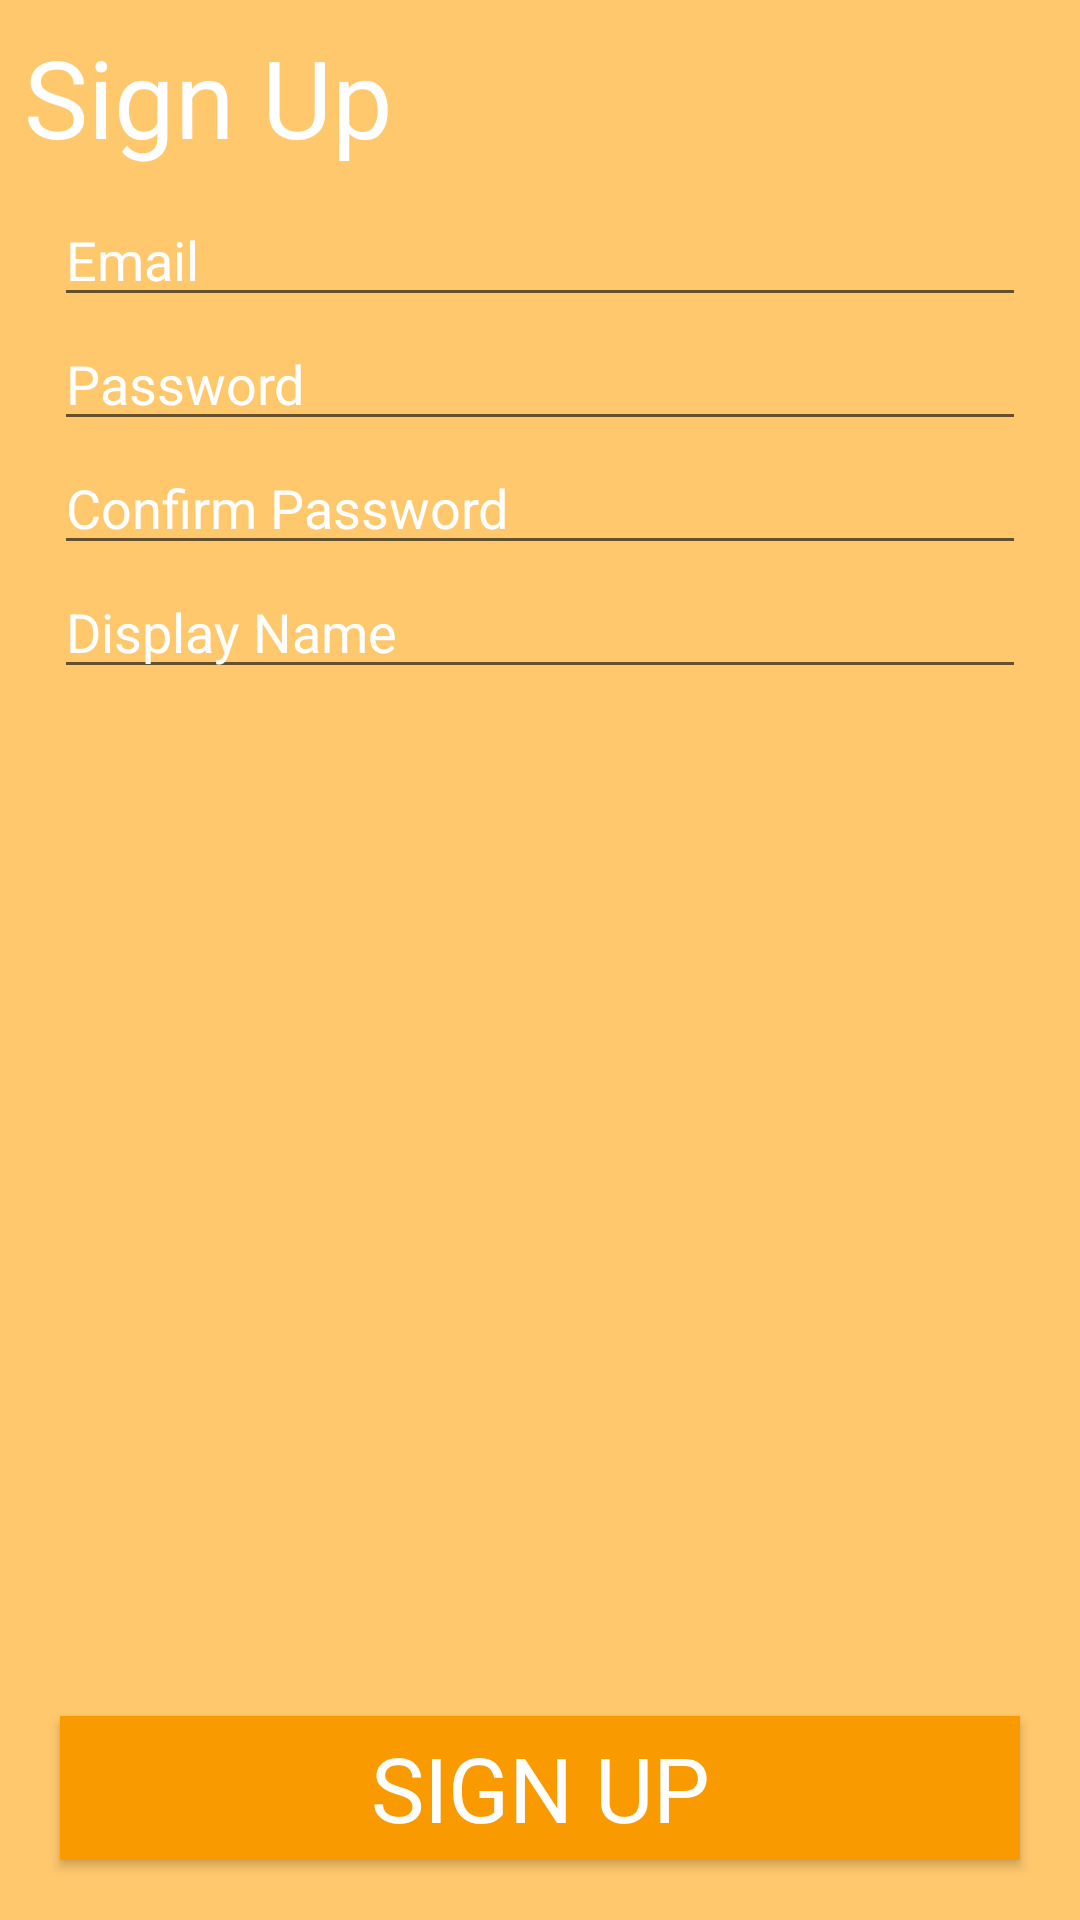

Write the Android layout XML for this screen, with the resource values it uses.
<!-- AndroidManifest.xml: application theme AppTheme -->
<!-- res/layout/activity_sign_up.xml -->
<?xml version="1.0" encoding="utf-8"?>
<android.support.constraint.ConstraintLayout xmlns:android="http://schemas.android.com/apk/res/android"
    xmlns:app="http://schemas.android.com/apk/res-auto"
    xmlns:tools="http://schemas.android.com/tools"
    android:layout_width="match_parent"
    android:layout_height="match_parent"
    android:background="@color/tictackBG"
    tools:context=".SignUp">

    <Button
        android:id="@+id/signUpBtn"
        style="@style/Widget.AppCompat.Button"
        android:layout_width="match_parent"
        android:layout_height="wrap_content"
        android:layout_margin="20dp"
        android:layout_marginBottom="20dp"
        android:layout_marginEnd="20dp"
        android:layout_marginStart="20dp"
        android:background="@color/ticBtnBG"
        android:fontFamily="@font/baloo"
        android:text="Sign Up"
        android:textAlignment="center"
        android:textColor="@android:color/white"
        android:textSize="30sp"
        app:layout_constraintBottom_toBottomOf="parent"
        app:layout_constraintEnd_toEndOf="parent"
        app:layout_constraintStart_toStartOf="parent" />

    <TextView
        android:id="@+id/textView4"
        android:layout_width="wrap_content"
        android:layout_height="wrap_content"
        android:layout_marginStart="8dp"
        android:layout_marginTop="8dp"
        android:fontFamily="@font/baloo"
        android:lineSpacingExtra="36sp"
        android:text="Sign Up"
        android:textColor="@android:color/white"
        android:textSize="36sp"
        app:layout_constraintStart_toStartOf="parent"
        app:layout_constraintTop_toTopOf="parent" />

    <LinearLayout
        android:id="@+id/linearLayout"
        android:layout_width="0dp"
        android:layout_height="wrap_content"
        android:layout_marginEnd="8dp"
        android:layout_marginStart="8dp"
        android:layout_marginTop="8dp"
        android:orientation="vertical"
        app:layout_constraintEnd_toEndOf="parent"
        app:layout_constraintStart_toStartOf="parent"
        app:layout_constraintTop_toBottomOf="@+id/textView4">

        <EditText
            android:id="@+id/signUpEmail"
            android:layout_width="match_parent"
            android:layout_height="wrap_content"
            android:layout_marginEnd="10dp"
            android:layout_marginStart="10dp"
            android:ems="10"
            android:hint="Email"
            android:inputType="textEmailAddress"
            android:textColorHint="@android:color/white" />

        <EditText
            android:id="@+id/signUpPW"
            android:layout_width="match_parent"
            android:layout_height="wrap_content"
            android:layout_marginEnd="10dp"
            android:layout_marginStart="10dp"
            android:ems="10"
            android:hint="Password"
            android:inputType="textPassword"
            android:textColorHint="@android:color/white" />

        <EditText
            android:id="@+id/signUpPWConf"
            android:layout_width="match_parent"
            android:layout_height="wrap_content"
            android:layout_marginEnd="10dp"
            android:layout_marginStart="10dp"
            android:ems="10"
            android:hint="Confirm Password"
            android:inputType="textPassword"
            android:textColorHint="@android:color/white" />

        <EditText
            android:id="@+id/signUpDisplayName"
            android:layout_width="match_parent"
            android:layout_height="wrap_content"
            android:layout_marginEnd="10dp"
            android:layout_marginStart="10dp"
            android:ems="10"
            android:hint="Display Name"
            android:inputType="textPassword"
            android:textColorHint="@android:color/white" />
    </LinearLayout>
</android.support.constraint.ConstraintLayout>
<!-- resources referenced by this layout -->
<resources>
  <color name="ticBtnBG">#F99B00</color>
  <color name="tictackBG">#FFC86D</color>
  <style name="AppTheme" parent="Theme.AppCompat.Light.DarkActionBar">
          
          <item name="colorPrimary">@color/tictackBG</item>
          <item name="colorPrimaryDark">@color/ticBtnBG</item>
          <item name="colorAccent">@color/colorAccent</item>
      </style>
  <color name="colorAccent">#FF4081</color>
</resources>
